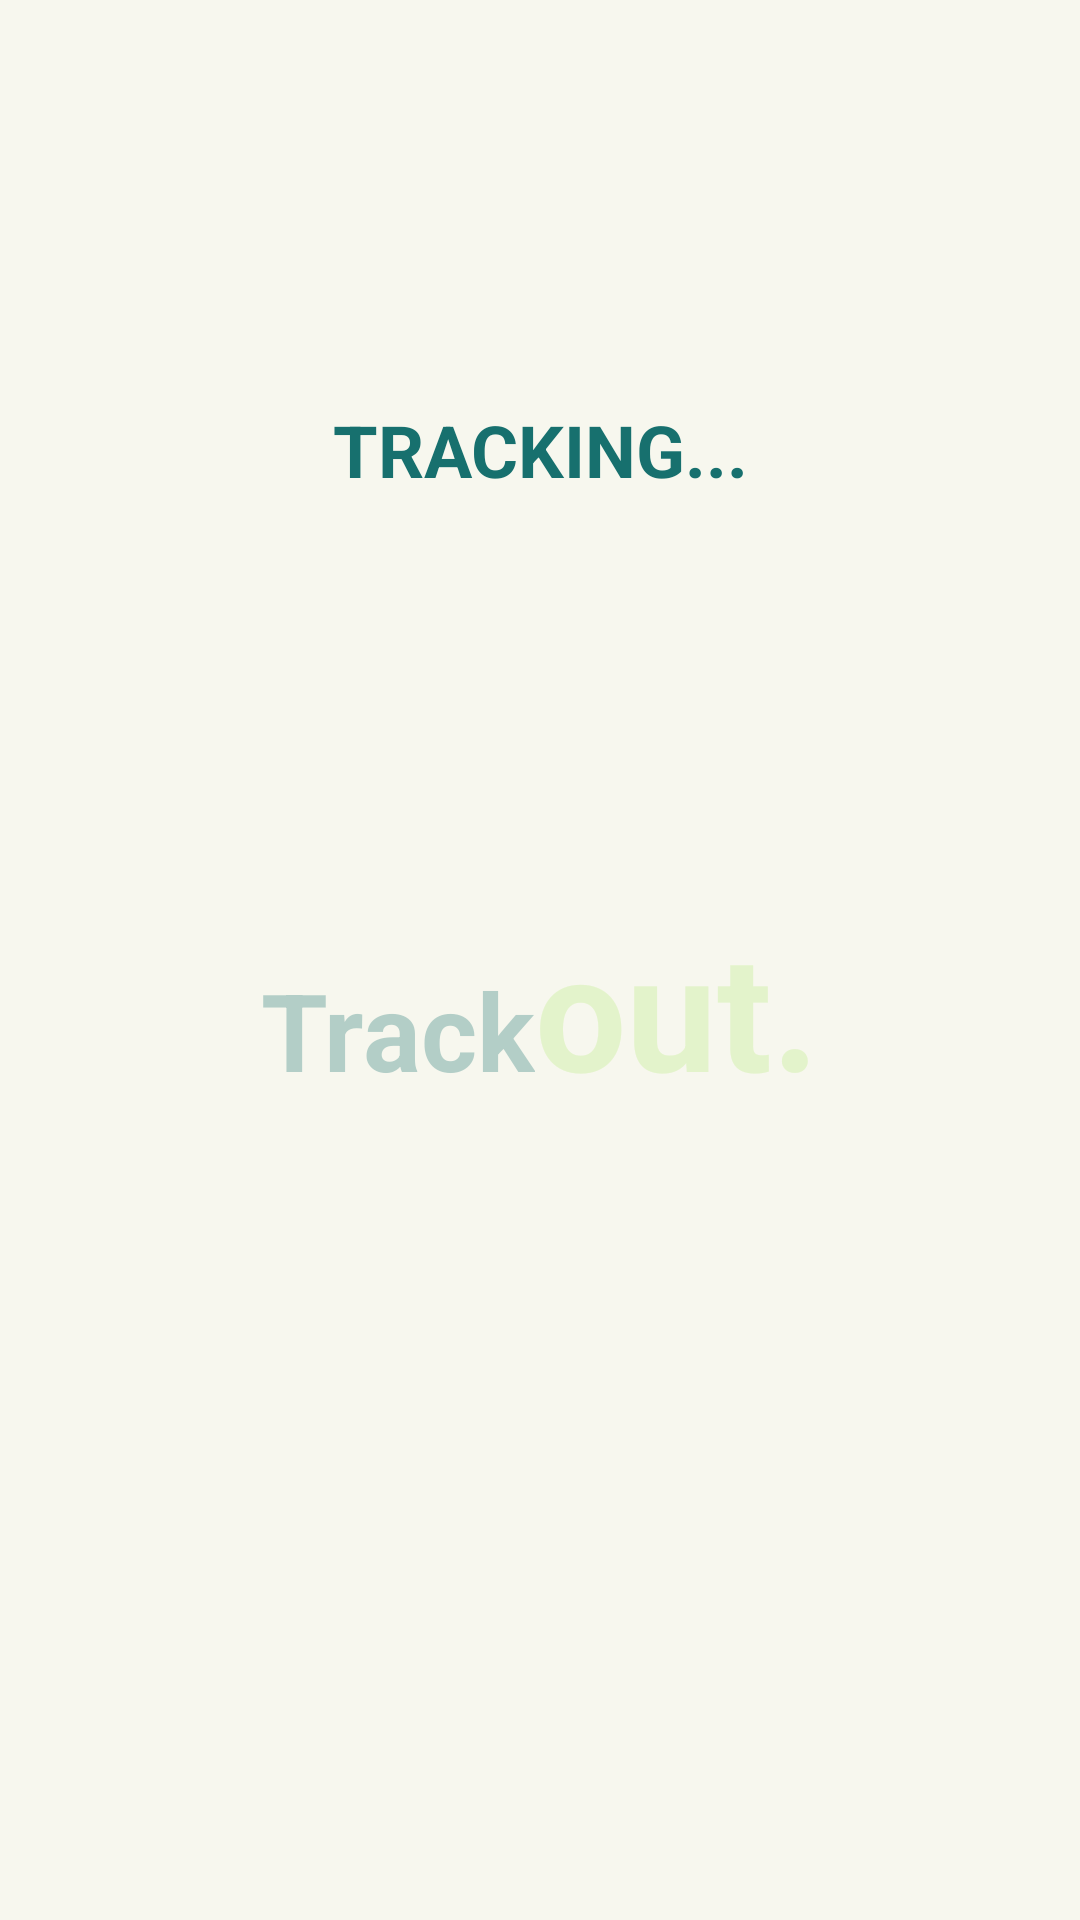

Produce the Android XML layout that renders to this screen, including the resource entries it uses.
<!-- AndroidManifest.xml: application theme AppTheme -->
<!-- res/layout/activity_main.xml -->
<?xml version="1.0" encoding="utf-8"?>
<LinearLayout xmlns:android="http://schemas.android.com/apk/res/android"
    xmlns:app="http://schemas.android.com/apk/res-auto"
    xmlns:tools="http://schemas.android.com/tools"
    android:layout_width="match_parent"
    android:layout_height="match_parent"
    android:background="@color/colorAccent"
    android:gravity="center"
    android:orientation="vertical"
    tools:context=".activities.MainActivity">

    <TextView
        android:id="@+id/tracking"
        android:layout_width="match_parent"
        android:layout_height="wrap_content"
        android:layout_weight="1"
        android:gravity="center"
        android:text="Tracking..."
        android:textAllCaps="true"
        android:textColor="@color/colorPrimaryDark"
        android:textSize="24sp"
        android:textStyle="bold" />

    <LinearLayout
        android:layout_width="match_parent"
        android:layout_height="wrap_content"
        android:layout_weight="1"
        android:alpha="0.3"
        android:gravity="center_horizontal"
        android:orientation="horizontal"
        app:layout_constraintBottom_toBottomOf="parent"
        app:layout_constraintEnd_toEndOf="parent"
        app:layout_constraintStart_toStartOf="parent"
        app:layout_constraintTop_toTopOf="parent">

        <TextView
            android:id="@+id/textView"
            android:layout_width="wrap_content"
            android:layout_height="wrap_content"
            android:text="Track"
            android:textColor="@color/colorPrimaryDark"
            android:textSize="36sp"
            android:textStyle="bold" />

        <TextView
            android:id="@+id/out"
            android:layout_width="wrap_content"
            android:layout_height="wrap_content"
            android:text="out."
            android:textColor="@color/colorPrimary"
            android:textSize="54sp"
            android:textStyle="bold" />
    </LinearLayout>

    <Button
        android:id="@+id/location_updates"
        android:layout_width="match_parent"
        android:layout_height="wrap_content"
        android:text="Location Updates"
        android:visibility="gone" />

    <Button
        android:id="@+id/remove_updates"
        android:layout_width="match_parent"
        android:layout_height="wrap_content"
        android:text="Remove Updates"
        android:visibility="gone" />
</LinearLayout>
<!-- resources referenced by this layout -->
<resources>
  <color name="colorAccent">#f7f7ee</color>
  <color name="colorPrimary">#b6eb7a</color>
  <color name="colorPrimaryDark">#17706e</color>
  <style name="AppTheme" parent="Theme.AppCompat.Light.NoActionBar">
          
          <item name="colorPrimary">@color/colorPrimaryDark</item>
          <item name="colorPrimaryDark">@color/colorPrimaryDark</item>
          <item name="colorAccent">@color/colorAccent</item>
      </style>
</resources>
